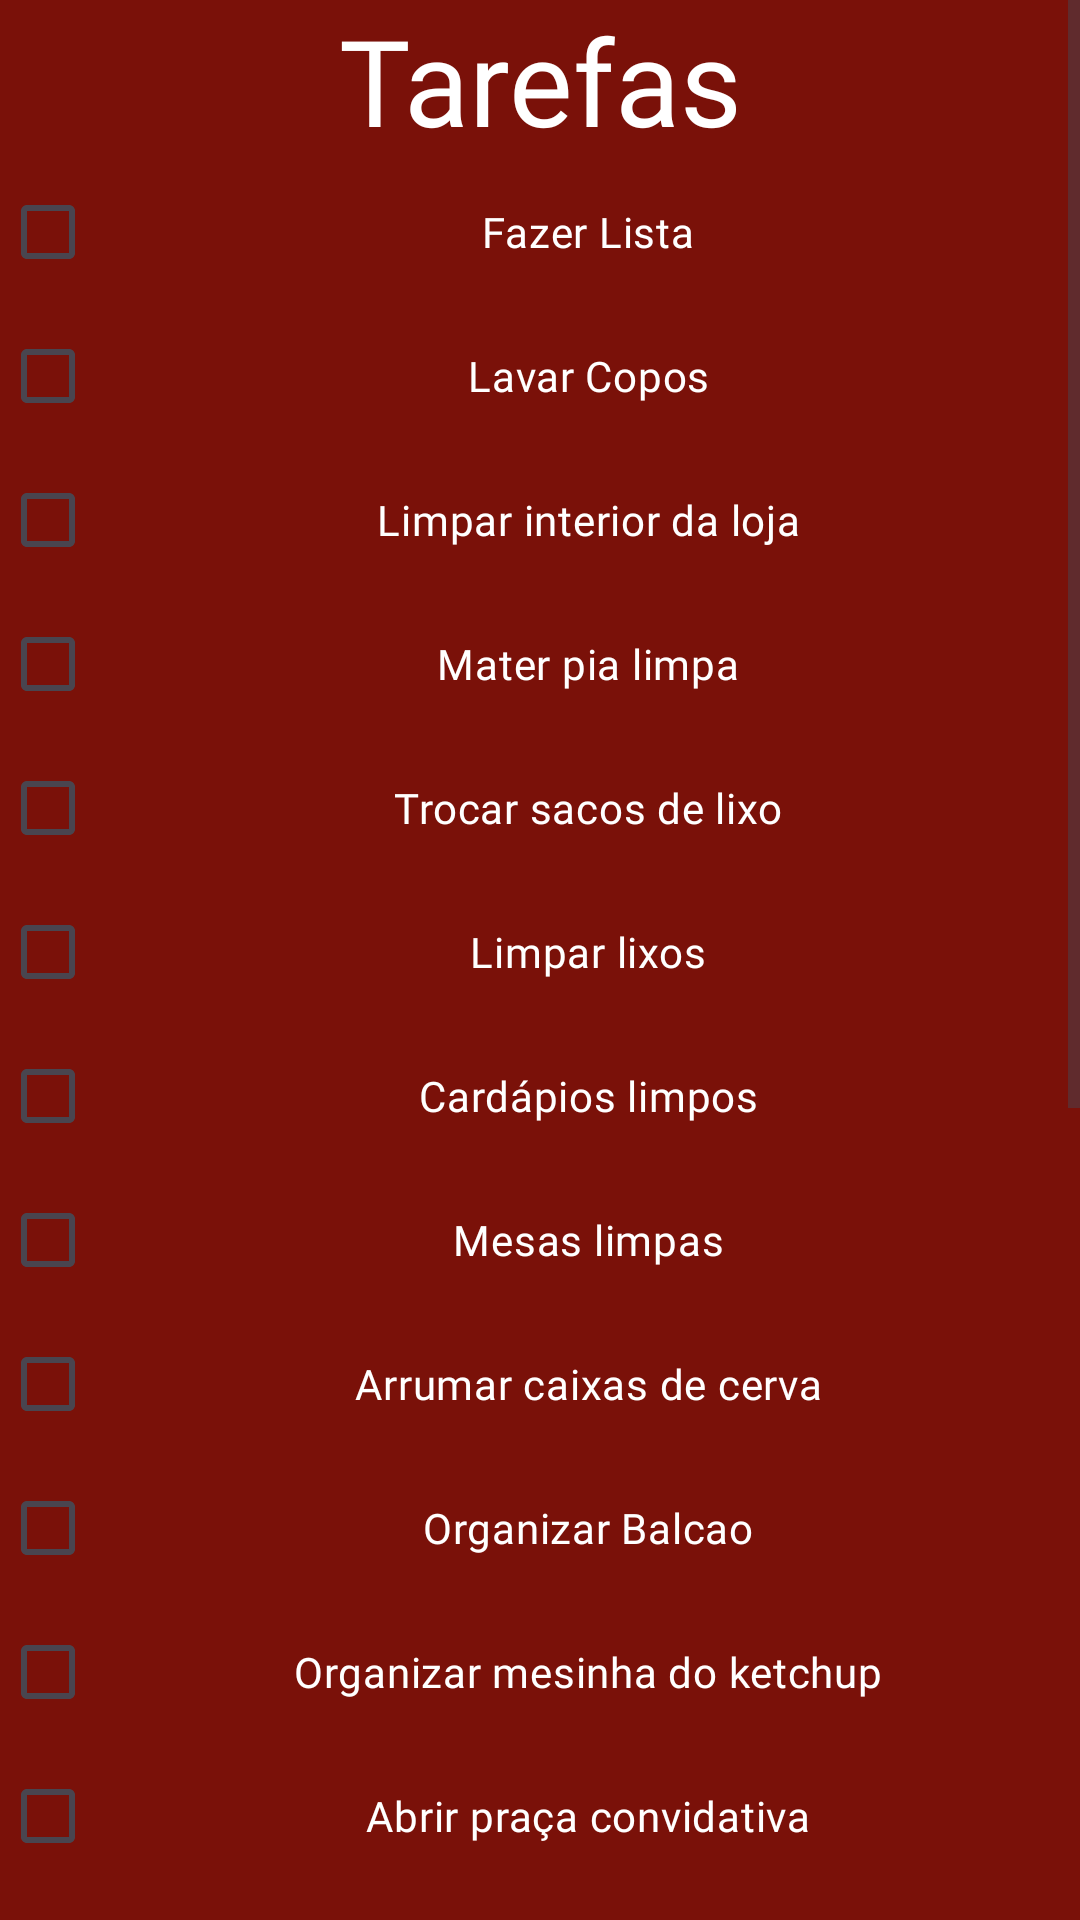

The Android layout XML behind this screen, and the referenced resources:
<!-- AndroidManifest.xml: application theme Theme.BurgueriaApp -->
<!-- res/layout/activity_tarefas.xml -->
<?xml version="1.0" encoding="utf-8"?>
<androidx.constraintlayout.widget.ConstraintLayout xmlns:android="http://schemas.android.com/apk/res/android"
    xmlns:app="http://schemas.android.com/apk/res-auto"
    xmlns:tools="http://schemas.android.com/tools"
    android:layout_width="match_parent"
    android:layout_height="match_parent"
    tools:context=".Activites.Tarefas">

    <ScrollView

        android:layout_width="match_parent"
        android:layout_height="match_parent"
        app:layout_constraintBottom_toBottomOf="parent"
        app:layout_constraintEnd_toEndOf="parent"
        app:layout_constraintStart_toStartOf="parent"
        app:layout_constraintTop_toTopOf="parent"
        android:background="@color/bgcolor">


    <LinearLayout
        android:layout_width="match_parent"
        android:layout_height="match_parent"
        android:orientation="vertical">

    <TextView
        android:layout_width="match_parent"
        android:layout_height="wrap_content"
        android:gravity="center"
        android:text="Tarefas"
        android:textSize="40dp"
        android:textColor="@color/white"
        android:fontFamily="@font/gelasioo"/>

    <CheckBox
        android:id="@+id/lista1"
        android:layout_width="match_parent"
        android:layout_height="wrap_content"
        android:text="Fazer Lista"
        android:textAlignment="center"
        android:textColor="@color/white"
        android:fontFamily="@font/gelasioo"/>

    <CheckBox
        android:id="@+id/copos2"
        android:layout_width="match_parent"
        android:layout_height="wrap_content"
        android:text="Lavar Copos"
        android:textAlignment="center"
        android:textColor="@color/white"
        android:fontFamily="@font/gelasioo"/>

    <CheckBox
        android:id="@+id/interior3"
        android:layout_width="match_parent"
        android:layout_height="wrap_content"
        android:text="Limpar interior da loja"
        android:textAlignment="center"
        android:textColor="@color/white"
        android:fontFamily="@font/gelasioo"/>

    <CheckBox
        android:id="@+id/pia4"
        android:layout_width="match_parent"
        android:layout_height="wrap_content"
        android:text="Mater pia limpa"
        android:textAlignment="center"
        android:textColor="@color/white"
        android:fontFamily="@font/gelasioo"/>



    <CheckBox
        android:id="@+id/troca5"
        android:layout_width="match_parent"
        android:layout_height="wrap_content"
        android:text="Trocar sacos de lixo"
        android:textAlignment="center"
        android:textColor="@color/white"
        android:fontFamily="@font/gelasioo"/>

    <CheckBox
        android:id="@+id/lixos6"
        android:layout_width="match_parent"
        android:layout_height="wrap_content"
        android:text="Limpar lixos"
        android:textAlignment="center"
        android:textColor="@color/white"
        android:fontFamily="@font/gelasioo"/>
    <CheckBox
        android:id="@+id/cardapio7"
        android:layout_width="match_parent"
        android:layout_height="wrap_content"
        android:text="Cardápios limpos"
        android:textAlignment="center"
        android:textColor="@color/white"
        android:fontFamily="@font/gelasioo"/>

    <CheckBox
        android:id="@+id/mesas8"
        android:layout_width="match_parent"
        android:layout_height="wrap_content"
        android:text="Mesas limpas"
        android:textAlignment="center"
        android:textColor="@color/white"
        android:fontFamily="@font/gelasioo"/>

    <CheckBox
        android:id="@+id/caixas9"
        android:layout_width="match_parent"
        android:layout_height="wrap_content"
        android:text="Arrumar caixas de cerva"
        android:textAlignment="center"
        android:textColor="@color/white"
        android:fontFamily="@font/gelasioo"/>

    <CheckBox
        android:id="@+id/balcao10"
        android:layout_width="match_parent"
        android:layout_height="wrap_content"
        android:text="Organizar Balcao"
        android:textAlignment="center"
        android:textColor="@color/white"
        android:fontFamily="@font/gelasioo"/>

    <CheckBox
        android:id="@+id/ket11"
        android:layout_width="match_parent"
        android:layout_height="wrap_content"
        android:text="Organizar mesinha do ketchup"
        android:textAlignment="center"
        android:textColor="@color/white"
        android:fontFamily="@font/gelasioo"/>

    <CheckBox
        android:id="@+id/praca12"
        android:layout_width="match_parent"
        android:layout_height="wrap_content"
        android:text="Abrir praça convidativa"
        android:textAlignment="center"
        android:textColor="@color/white"
        android:fontFamily="@font/gelasioo"/>

    <CheckBox
        android:id="@+id/banheiro13"
        android:layout_width="match_parent"
        android:layout_height="wrap_content"
        android:text="Lavar Banheiros"
        android:textAlignment="center"
        android:textColor="@color/white"
        android:fontFamily="@font/gelasioo"/>

    <CheckBox
        android:id="@+id/gelar14"
        android:layout_width="match_parent"
        android:layout_height="wrap_content"
        android:text="Botar estoque para gelar"
        android:textAlignment="center"
        android:textColor="@color/white"
        android:fontFamily="@font/gelasioo"/>

    <CheckBox
        android:id="@+id/camisinhas15"
        android:layout_width="match_parent"
        android:layout_height="wrap_content"
        android:text="Limpar camisinhas"
        android:textAlignment="center"
        android:textColor="@color/white"
        android:fontFamily="@font/gelasioo"/>

    <CheckBox
        android:id="@+id/porcionar16"
        android:layout_width="match_parent"
        android:layout_height="wrap_content"
        android:text="Porcionar alimentos"
        android:textAlignment="center"
        android:textColor="@color/white"
        android:fontFamily="@font/gelasioo"/>

    <CheckBox
        android:id="@+id/validade17"
        android:layout_width="match_parent"
        android:layout_height="wrap_content"
        android:text="Ver validade e jogar fora"
        android:textAlignment="center"
        android:textColor="@color/white"
        android:fontFamily="@font/gelasioo"/>

    <CheckBox
        android:id="@+id/louca18"
        android:layout_width="match_parent"
        android:layout_height="wrap_content"
        android:text="Lavar Louça"
        android:textAlignment="center"
        android:textColor="@color/white"
        android:fontFamily="@font/gelasioo"/>

    <CheckBox
        android:id="@+id/cozinha19"
        android:layout_width="match_parent"
        android:layout_height="wrap_content"
        android:text="Lavar cozinha"
        android:textAlignment="center"
        android:textColor="@color/white"
        android:fontFamily="@font/gelasioo"/>

    <CheckBox
        android:id="@+id/tabuas20"
        android:layout_width="match_parent"
        android:layout_height="wrap_content"
        android:text="Limpar tábuas"
        android:textAlignment="center"
        android:textColor="@color/white"
        android:fontFamily="@font/gelasioo"/>

    <CheckBox
        android:id="@+id/Toleo21"
        android:layout_width="match_parent"
        android:layout_height="wrap_content"
        android:text="Trocar óleo"
        android:textAlignment="center"
        android:textColor="@color/white"
        android:fontFamily="@font/gelasioo"/>

    <CheckBox
        android:id="@+id/geladeira22"
        android:layout_width="match_parent"
        android:layout_height="wrap_content"
        android:text="Manter coisas na geladeira"
        android:textAlignment="center"
        android:textColor="@color/white"
        android:fontFamily="@font/gelasioo"/>
    </LinearLayout>
    </ScrollView>
</androidx.constraintlayout.widget.ConstraintLayout>
<!-- resources referenced by this layout -->
<resources>
  <color name="bgcolor">#7A1109</color>
  <color name="white">#FFFFFFFF</color>
  <style name="Theme.BurgueriaApp" parent="Base.Theme.BurgueriaApp" />
  <style name="Base.Theme.BurgueriaApp" parent="Theme.Material3.DayNight.NoActionBar">
          
          
          <item name="android:colorPrimary">@color/black</item>
          <item name="android:colorPrimaryDark">@color/black</item>
          <item name="android:textColorPrimary">@color/black</item>
      </style>
  <color name="black">#FF000000</color>
</resources>
